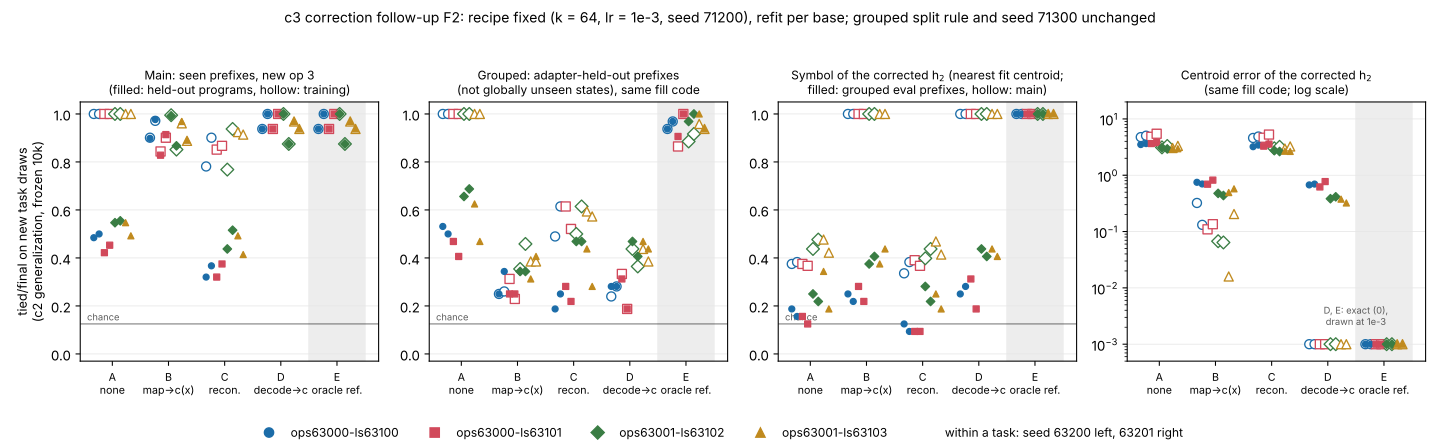

Data behind this chart, as committed beside it:
panel, task_id, seed, arm, prefixes, rows, n, value
main final accuracy, ops63000-ls63100, 63200, A, fit, held, 128, 0.4844
main final accuracy, ops63000-ls63100, 63200, A, fit, train, 384, 1.0
main final accuracy, ops63000-ls63100, 63200, B, fit, held, 128, 0.8984
main final accuracy, ops63000-ls63100, 63200, B, fit, train, 384, 0.901
main final accuracy, ops63000-ls63100, 63200, C, fit, held, 128, 0.3203
main final accuracy, ops63000-ls63100, 63200, C, fit, train, 384, 0.7812
main final accuracy, ops63000-ls63100, 63200, D, fit, held, 128, 0.9375
main final accuracy, ops63000-ls63100, 63200, D, fit, train, 384, 0.9375
main final accuracy, ops63000-ls63100, 63200, E, fit, held, 128, 0.9375
main final accuracy, ops63000-ls63100, 63200, E, fit, train, 384, 0.9375
main final accuracy, ops63000-ls63100, 63201, A, fit, held, 128, 0.5
main final accuracy, ops63000-ls63100, 63201, A, fit, train, 384, 1.0
main final accuracy, ops63000-ls63100, 63201, B, fit, held, 128, 0.9766
main final accuracy, ops63000-ls63100, 63201, B, fit, train, 384, 0.9714
main final accuracy, ops63000-ls63100, 63201, C, fit, held, 128, 0.3672
main final accuracy, ops63000-ls63100, 63201, C, fit, train, 384, 0.901
main final accuracy, ops63000-ls63100, 63201, D, fit, held, 128, 1.0
main final accuracy, ops63000-ls63100, 63201, D, fit, train, 384, 1.0
main final accuracy, ops63000-ls63100, 63201, E, fit, held, 128, 1.0
main final accuracy, ops63000-ls63100, 63201, E, fit, train, 384, 1.0
main final accuracy, ops63000-ls63101, 63200, A, fit, held, 128, 0.4219
main final accuracy, ops63000-ls63101, 63200, A, fit, train, 384, 1.0
main final accuracy, ops63000-ls63101, 63200, B, fit, held, 128, 0.8281
main final accuracy, ops63000-ls63101, 63200, B, fit, train, 384, 0.8438
main final accuracy, ops63000-ls63101, 63200, C, fit, held, 128, 0.3203
main final accuracy, ops63000-ls63101, 63200, C, fit, train, 384, 0.8516
main final accuracy, ops63000-ls63101, 63200, D, fit, held, 128, 0.9375
main final accuracy, ops63000-ls63101, 63200, D, fit, train, 384, 0.9375
main final accuracy, ops63000-ls63101, 63200, E, fit, held, 128, 0.9375
main final accuracy, ops63000-ls63101, 63200, E, fit, train, 384, 0.9375
main final accuracy, ops63000-ls63101, 63201, A, fit, held, 128, 0.4531
main final accuracy, ops63000-ls63101, 63201, A, fit, train, 384, 1.0
main final accuracy, ops63000-ls63101, 63201, B, fit, held, 128, 0.9141
main final accuracy, ops63000-ls63101, 63201, B, fit, train, 384, 0.901
main final accuracy, ops63000-ls63101, 63201, C, fit, held, 128, 0.375
main final accuracy, ops63000-ls63101, 63201, C, fit, train, 384, 0.8672
main final accuracy, ops63000-ls63101, 63201, D, fit, held, 128, 1.0
main final accuracy, ops63000-ls63101, 63201, D, fit, train, 384, 1.0
main final accuracy, ops63000-ls63101, 63201, E, fit, held, 128, 1.0
main final accuracy, ops63000-ls63101, 63201, E, fit, train, 384, 1.0
main final accuracy, ops63001-ls63102, 63200, A, fit, held, 128, 0.5469
main final accuracy, ops63001-ls63102, 63200, A, fit, train, 384, 1.0
main final accuracy, ops63001-ls63102, 63200, B, fit, held, 128, 0.9922
main final accuracy, ops63001-ls63102, 63200, B, fit, train, 384, 0.9948
main final accuracy, ops63001-ls63102, 63200, C, fit, held, 128, 0.4375
main final accuracy, ops63001-ls63102, 63200, C, fit, train, 384, 0.7682
main final accuracy, ops63001-ls63102, 63200, D, fit, held, 128, 1.0
main final accuracy, ops63001-ls63102, 63200, D, fit, train, 384, 1.0
main final accuracy, ops63001-ls63102, 63200, E, fit, held, 128, 1.0
main final accuracy, ops63001-ls63102, 63200, E, fit, train, 384, 1.0
main final accuracy, ops63001-ls63102, 63201, A, fit, held, 128, 0.5547
main final accuracy, ops63001-ls63102, 63201, A, fit, train, 384, 1.0
main final accuracy, ops63001-ls63102, 63201, B, fit, held, 128, 0.8672
main final accuracy, ops63001-ls63102, 63201, B, fit, train, 384, 0.8516
main final accuracy, ops63001-ls63102, 63201, C, fit, held, 128, 0.5156
main final accuracy, ops63001-ls63102, 63201, C, fit, train, 384, 0.9375
main final accuracy, ops63001-ls63102, 63201, D, fit, held, 128, 0.875
main final accuracy, ops63001-ls63102, 63201, D, fit, train, 384, 0.875
main final accuracy, ops63001-ls63102, 63201, E, fit, held, 128, 0.875
main final accuracy, ops63001-ls63102, 63201, E, fit, train, 384, 0.875
... 260 more rows
